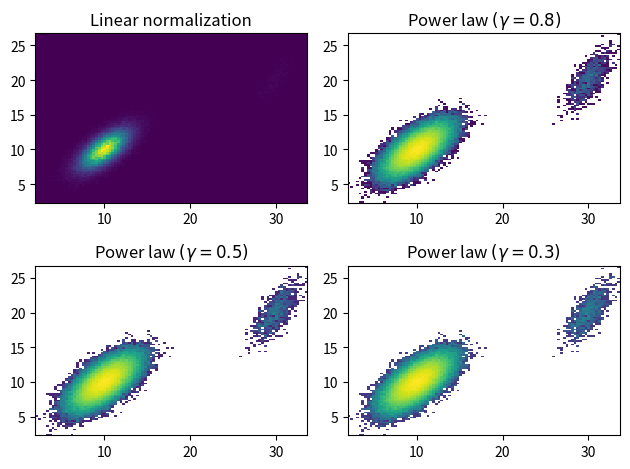

This figure's Python source:
import matplotlib.pyplot as plt
import matplotlib.colors as mcolors
import numpy as np
from numpy.random import multivariate_normal

data = np.vstack([
    multivariate_normal([10, 10], [[3, 2], [2, 3]], size=100000),
    multivariate_normal([30, 20], [[2, 3], [1, 3]], size=1000)
])

gammas = [0.8, 0.5, 0.3]

fig, axes = plt.subplots(nrows=2, ncols=2)

axes[0, 0].set_title('Linear normalization')
axes[0, 0].hist2d(data[:, 0], data[:, 1], bins=100)

for ax, gamma in zip(axes.flat[1:], gammas):
    ax.set_title(r'Power law $(\gamma=%1.1f)$' % gamma)
    ax.hist2d(data[:, 0], data[:, 1],
              bins=100, norm=mcolors.LogNorm(gamma))

fig.tight_layout()

plt.show()